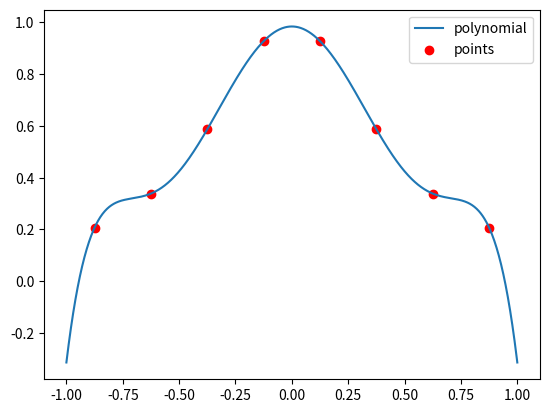

Write Python code to recreate this figure.
import matplotlib.pyplot as plt
import numpy.polynomial.polynomial as polyn
import numpy as np

x = np.array([-7/8, -5/8, -3/8, -1/8, 1/8, 3/8, 5/8, 7/8])

f = np.zeros(x.shape[0])

for i in range(x.shape[0]):
    f[i] = 1/(1 + 5 * x[i]**2)

def l2(x, j):
    denom = 1
    for i in range(x.shape[0]):
        if i != j:
            denom *= (x[j] - x[i])
    return denom

def l1(x, j):
    poly = np.poly1d([1])
    for i in range(x.shape[0]):
        if i != j:
            poly *= np.poly1d([1, -x[i]])
    nom = np.array([a for a in poly])
    return nom

def Lagrange(x, f):
    l = np.zeros(x.shape[0])
    for i in range(x.shape[0]):
        l += (f[i] * l1(x, i) / l2(x, i))
    return l

coef = Lagrange(x, f)
for c in range(len(coef)):
    coef[c] = np.round(coef[c], 12)
    
coef = np.flip(coef)
poly = polyn.Polynomial(coef)

range = np.linspace(-1, 1, 1000)

plt.plot(range, poly(range), label = 'polynomial')
plt.scatter(x, f, color='r', label='points')

plt.legend()
plt.show()